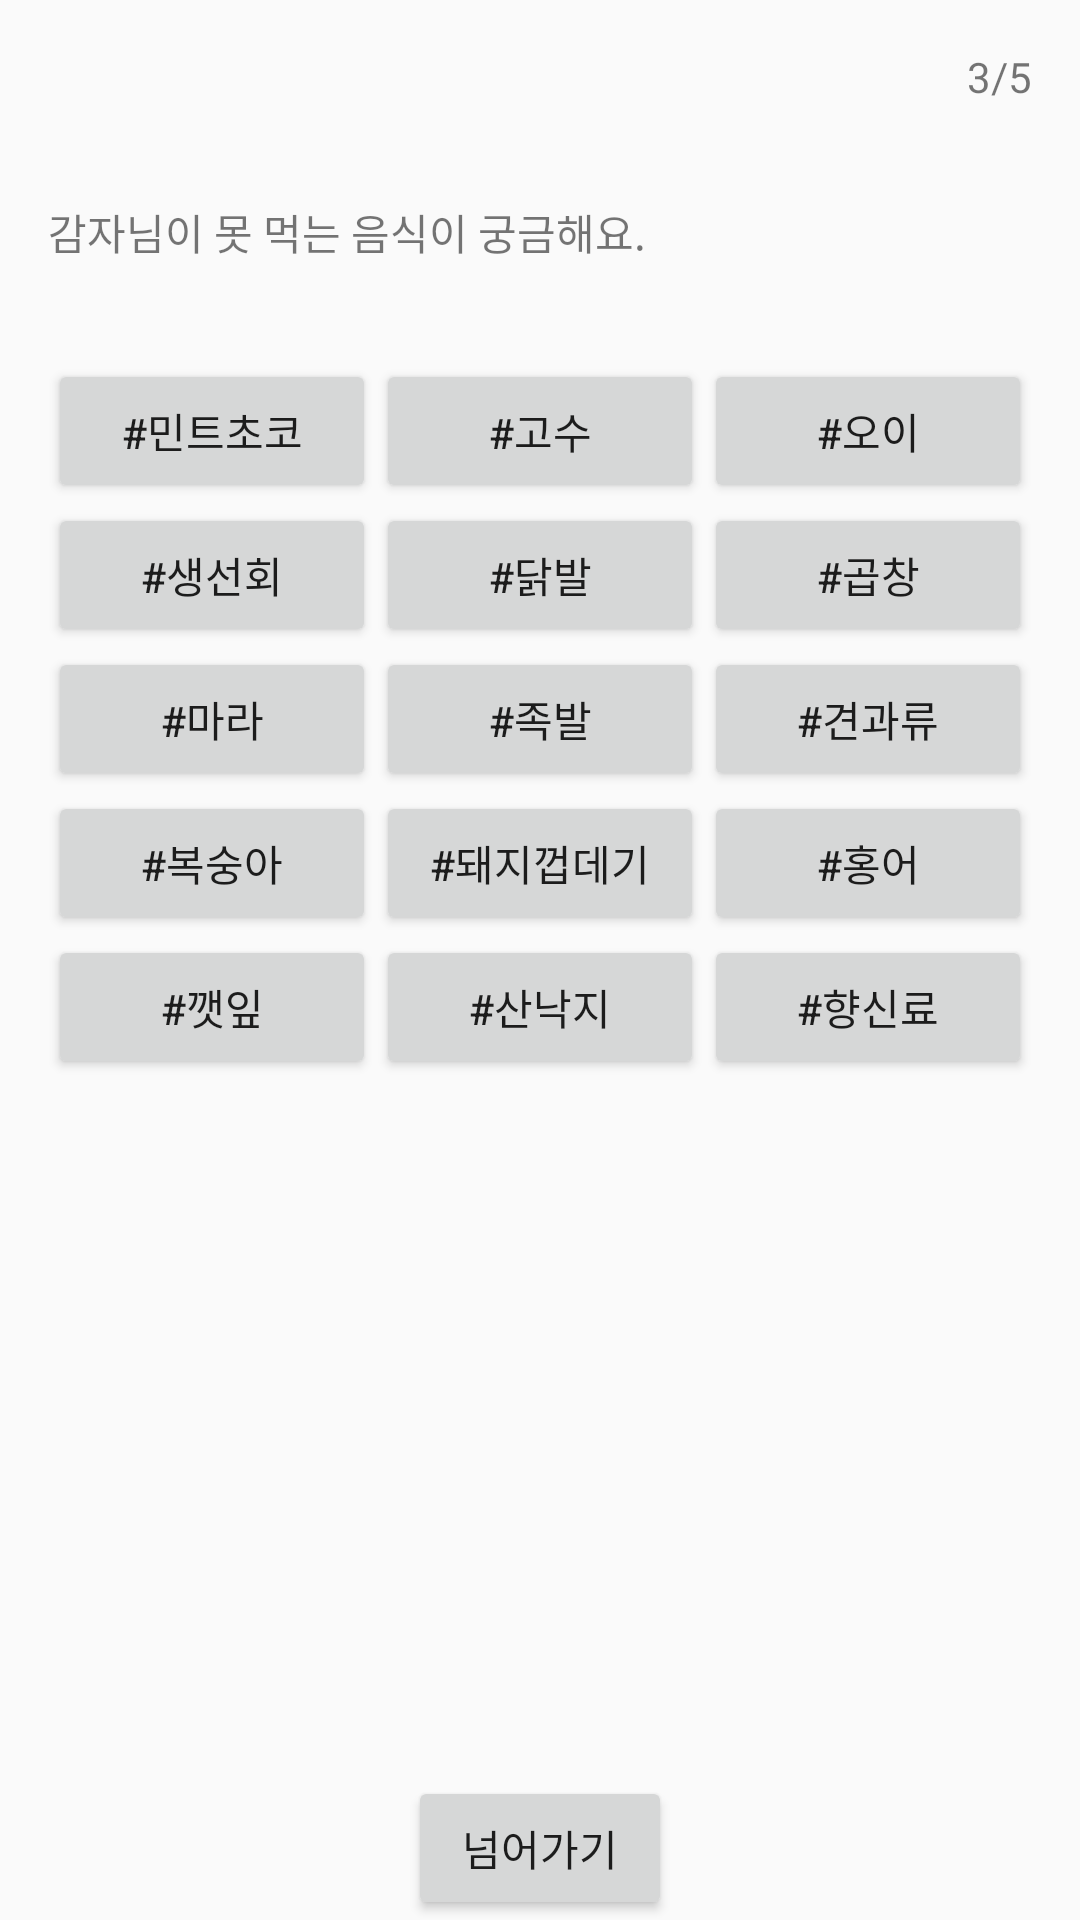

Android layout source for this screen:
<!-- AndroidManifest.xml: application theme Theme.ProfileeM -->
<!-- res/layout/create_card_3.xml -->
<?xml version="1.0" encoding="utf-8"?>
<RelativeLayout xmlns:android="http://schemas.android.com/apk/res/android"
    android:layout_width="match_parent"
    android:layout_height="match_parent">

    <TextView
        android:id="@+id/pageNumberTextView"
        android:layout_width="wrap_content"
        android:layout_height="wrap_content"
        android:layout_alignParentEnd="true"
        android:layout_alignParentTop="true"
        android:text="3/5"
        android:padding="16dp"/>

    <TextView
        android:id="@+id/foodPromptTextView"
        android:layout_width="wrap_content"
        android:layout_height="wrap_content"
        android:layout_below="@id/pageNumberTextView"
        android:layout_alignParentStart="true"
        android:text="감자님이 못 먹는 음식이 궁금해요."
        android:padding="16dp"/>

    <GridLayout
        android:id="@+id/gridLayout"
        android:layout_width="match_parent"
        android:layout_height="wrap_content"
        android:layout_below="@id/foodPromptTextView"
        android:columnCount="3"
        android:rowCount="5"
        android:layout_centerHorizontal="true"
        android:padding="16dp">

        <Button
            android:id="@+id/button1"
            style="@style/MyButtonStyle"
            android:text="#민트초코" />

        <Button
            android:id="@+id/button2"
            style="@style/MyButtonStyle"
            android:text="#고수" />

        <Button
            android:id="@+id/button3"
            style="@style/MyButtonStyle"
            android:text="#오이" />

        <Button
            android:id="@+id/button4"
            style="@style/MyButtonStyle"
            android:text="#생선회" />

        <Button
            android:id="@+id/button5"
            style="@style/MyButtonStyle"
            android:text="#닭발" />

        <Button
            android:id="@+id/button6"
            style="@style/MyButtonStyle"
            android:text="#곱창" />

        <Button
            android:id="@+id/button7"
            style="@style/MyButtonStyle"
            android:text="#마라" />

        <Button
            android:id="@+id/button8"
            style="@style/MyButtonStyle"
            android:text="#족발" />

        <Button
            android:id="@+id/button9"
            style="@style/MyButtonStyle"
            android:text="#견과류" />

        <Button
            android:id="@+id/button10"
            style="@style/MyButtonStyle"
            android:text="#복숭아" />

        <Button
            android:id="@+id/button11"
            style="@style/MyButtonStyle"
            android:text="#돼지껍데기" />

        <Button
            android:id="@+id/button12"
            style="@style/MyButtonStyle"
            android:text="#홍어" />

        <Button
            android:id="@+id/button13"
            style="@style/MyButtonStyle"
            android:text="#깻잎" />

        <Button
            android:id="@+id/button14"
            style="@style/MyButtonStyle"
            android:text="#산낙지" />

        <Button
            android:id="@+id/button15"
            style="@style/MyButtonStyle"
            android:text="#향신료" />

    </GridLayout>

    
    <Button
        android:id="@+id/nextButton"
        android:layout_width="wrap_content"
        android:layout_height="wrap_content"
        android:layout_centerHorizontal="true"
        android:layout_alignParentBottom="true"
        android:text="넘어가기"/>

</RelativeLayout>
<!-- resources referenced by this layout -->
<resources>
  <style name="MyButtonStyle">
          <item name="android:layout_width">0dp</item>
          <item name="android:layout_height">wrap_content</item>
          <item name="android:layout_columnWeight">1</item>
          <item name="android:layout_rowWeight">1</item>
          <item name="android:layout_gravity">fill</item>
  
      </style>
  <style name="Theme.ProfileeM" parent="Base.Theme.ProfileeM" />
  <style name="Base.Theme.ProfileeM" parent="Theme.AppCompat.DayNight.NoActionBar">
          
          
      </style>
</resources>
